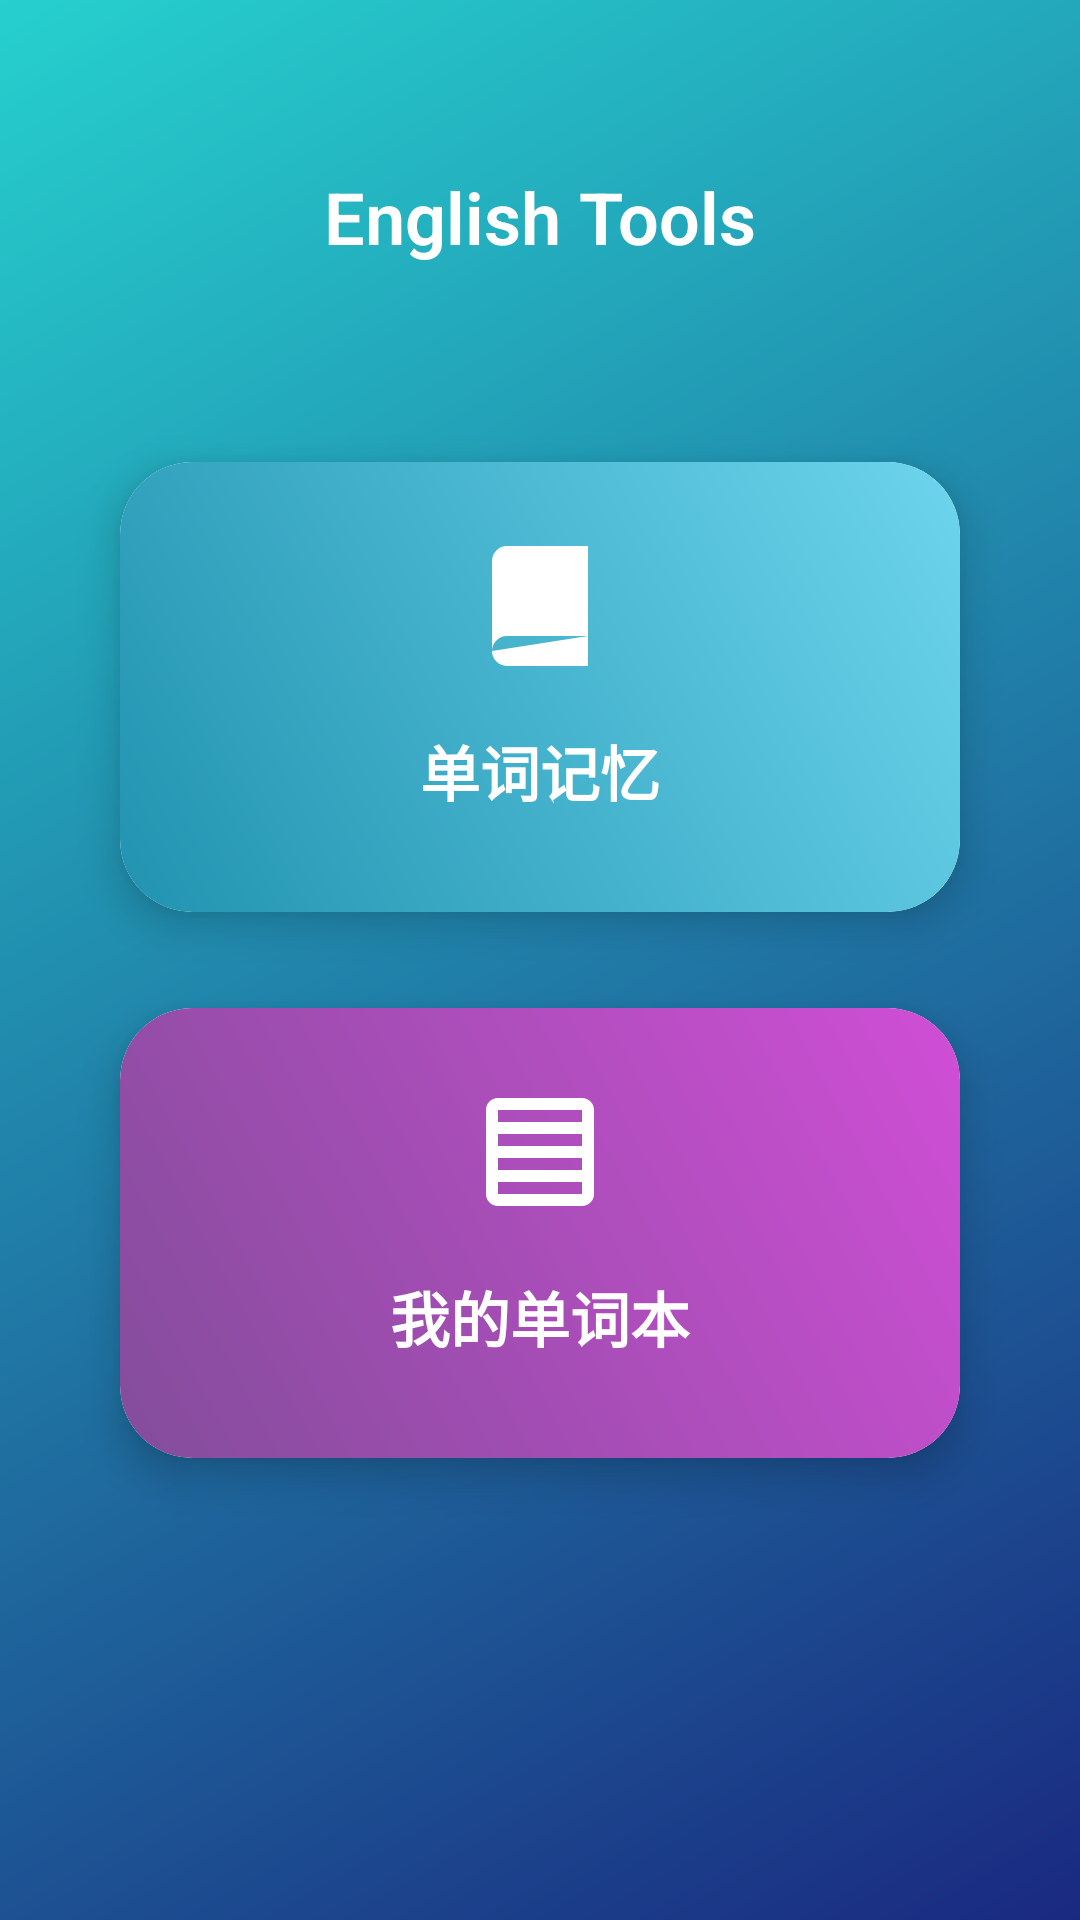

The Android layout XML behind this screen, and the referenced resources:
<!-- AndroidManifest.xml: application theme Theme.EnglishTools -->
<!-- res/layout/fragment_study.xml -->
<?xml version="1.0" encoding="utf-8"?>
<layout xmlns:android="http://schemas.android.com/apk/res/android"
    xmlns:app="http://schemas.android.com/apk/res-auto"
    xmlns:tools="http://schemas.android.com/tools">

    <androidx.constraintlayout.widget.ConstraintLayout
        android:layout_width="match_parent"
        android:layout_height="match_parent"
        android:background="@drawable/bg_gradient"
        android:padding="24dp"
        tools:context=".ui.study.StudyFragment">

        
        <TextView
            android:layout_width="wrap_content"
            android:layout_height="wrap_content"
            android:text="@string/app_name"
            android:textColor="#FFFFFF"
            android:textSize="24sp"
            android:textStyle="bold"
            android:fontFamily="sans-serif-light"
            app:layout_constraintEnd_toEndOf="parent"
            app:layout_constraintStart_toStartOf="parent"
            app:layout_constraintTop_toTopOf="parent"
            android:layout_marginTop="32dp" />

        
        <androidx.cardview.widget.CardView
            android:id="@+id/cardWordMemory"
            android:layout_width="0dp"
            android:layout_height="150dp"
            android:layout_margin="16dp"
            app:cardCornerRadius="24dp"
            app:cardElevation="8dp"
            app:cardBackgroundColor="#FFFFFF"
            app:layout_constraintBottom_toTopOf="@id/cardMyVocabulary"
            app:layout_constraintEnd_toEndOf="parent"
            app:layout_constraintStart_toStartOf="parent"
            app:layout_constraintTop_toTopOf="parent"
            app:layout_constraintVertical_chainStyle="packed">

            <Button
                android:id="@+id/btnWordMemory"
                android:layout_width="match_parent"
                android:layout_height="match_parent"
                android:background="@drawable/bg_gradient_btn_blue"
                android:text="@string/word_memory"
                android:textColor="#FFFFFF"
                android:textSize="20sp"
                android:textStyle="bold"
                android:drawableTop="@drawable/ic_book"
                android:drawablePadding="8dp"
                android:padding="24dp"
                android:stateListAnimator="@null" />
        </androidx.cardview.widget.CardView>

        
        <androidx.cardview.widget.CardView
            android:id="@+id/cardMyVocabulary"
            android:layout_width="0dp"
            android:layout_height="150dp"
            android:layout_margin="16dp"
            app:cardCornerRadius="24dp"
            app:cardElevation="8dp"
            app:cardBackgroundColor="#FFFFFF"
            app:layout_constraintBottom_toBottomOf="parent"
            app:layout_constraintEnd_toEndOf="parent"
            app:layout_constraintStart_toStartOf="parent"
            app:layout_constraintTop_toBottomOf="@id/cardWordMemory">

            <Button
                android:id="@+id/btnMyVocabulary"
                android:layout_width="match_parent"
                android:layout_height="match_parent"
                android:background="@drawable/bg_gradient_btn_purple"
                android:text="@string/my_vocabulary"
                android:textColor="#FFFFFF"
                android:textSize="20sp"
                android:textStyle="bold"
                android:drawableTop="@drawable/ic_vocabulary"
                android:drawablePadding="8dp"
                android:padding="24dp"
                android:stateListAnimator="@null" />
        </androidx.cardview.widget.CardView>

    </androidx.constraintlayout.widget.ConstraintLayout>
</layout>
<!-- resources referenced by this layout -->
<resources>
  <!-- drawable bg_gradient (drawable) -->
  <?xml version="1.0" encoding="utf-8"?>
  <shape xmlns:android="http://schemas.android.com/apk/res/android">
      <gradient
          android:startColor="#1A2980"
          android:endColor="#26D0CE"
          android:angle="135"/>
  </shape>
  <!-- drawable bg_gradient_btn_blue (drawable) -->
  <?xml version="1.0" encoding="utf-8"?>
  <shape xmlns:android="http://schemas.android.com/apk/res/android">
      <corners android:radius="24dp"/>
      <gradient
          android:startColor="#2193b0"
          android:endColor="#6dd5ed"
          android:angle="45"/>
  </shape>
  <!-- drawable bg_gradient_btn_purple (drawable) -->
  <?xml version="1.0" encoding="utf-8"?>
  <shape xmlns:android="http://schemas.android.com/apk/res/android">
      <corners android:radius="24dp"/>
      <gradient
          android:startColor="#834d9b"
          android:endColor="#d04ed6"
          android:angle="45"/>
  </shape>
  <!-- drawable ic_book (drawable) -->
  <vector xmlns:android="http://schemas.android.com/apk/res/android"
      android:width="48dp"
      android:height="48dp"
      android:viewportWidth="24"
      android:viewportHeight="24">
      <path
          android:fillColor="#FFFFFF"
          android:pathData="M4,19.5A2.5,2.5 0,0 1,6.5 17H20M4,19.5A2.5,2.5 0,0 0,6.5 22H20V2H6.5A2.5,2.5 0,0 0,4 4.5V19.5Z" />
  </vector>
  <!-- drawable ic_vocabulary (drawable) -->
  <vector xmlns:android="http://schemas.android.com/apk/res/android"
      android:width="48dp"
      android:height="48dp"
      android:viewportWidth="24"
      android:viewportHeight="24">
      <path
          android:fillColor="#FFFFFF"
          android:pathData="M5,3C3.89,3 3,3.89 3,5V19C3,20.11 3.89,21 5,21H19C20.11,21 21,20.11 21,19V5C21,3.89 20.11,3 19,3H5M5,5H19V7H5V5M5,9H19V11H5V9M5,13H19V15H5V13M5,17H19V19H5V17Z" />
  </vector>
  <string name="app_name">English Tools</string>
  <string name="my_vocabulary">我的单词本</string>
  <string name="word_memory">单词记忆</string>
  <style name="Theme.EnglishTools" parent="Theme.AppCompat.Light.NoActionBar">
          <item name="colorPrimary">@color/purple_500</item>
          <item name="colorPrimaryDark">@color/purple_700</item>
          <item name="colorAccent">@color/teal_200</item>
      </style>
  <!-- not gathered from this repository: default colours our renderer supplied (Android Studio template values) -->
  <color name="purple_500">#FF6200EE</color>
  <color name="purple_700">#FF3700B3</color>
  <color name="teal_200">#FF03DAC5</color>
</resources>
